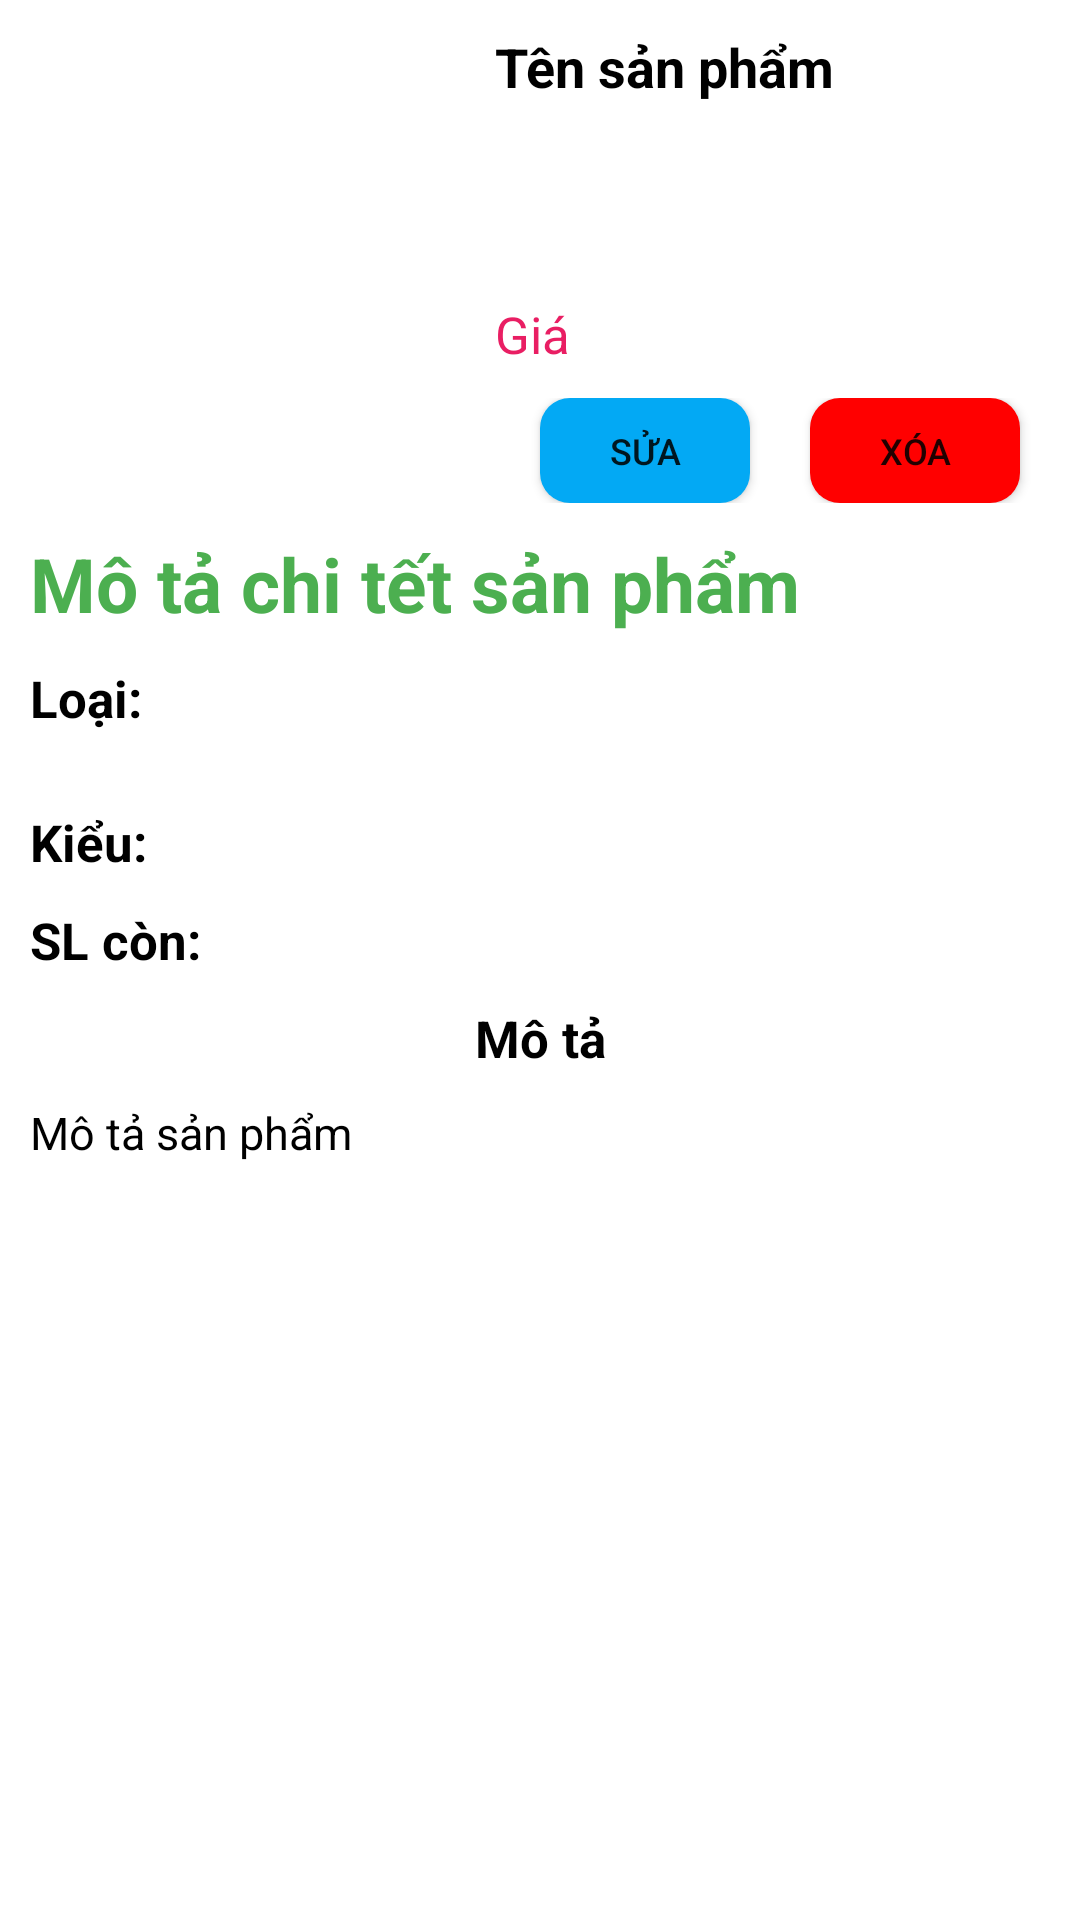

Produce the Android XML layout that renders to this screen, including the resource entries it uses.
<!-- AndroidManifest.xml: application theme Theme.AdminSmartWatch -->
<!-- res/layout/activity_chitiet_sp.xml -->
<?xml version="1.0" encoding="utf-8"?>
<LinearLayout xmlns:android="http://schemas.android.com/apk/res/android"
    xmlns:app="http://schemas.android.com/apk/res-auto"
    android:layout_width="match_parent"
    android:layout_height="match_parent"
    android:orientation="vertical">

        <LinearLayout
            android:layout_width="match_parent"
            android:layout_height="match_parent"
            android:orientation="vertical">

            <LinearLayout
                android:layout_width="match_parent"
                android:layout_height="wrap_content"
                android:orientation="horizontal">

                <ImageView
                    android:id="@+id/image_chiTiet_hinhSP"
                    android:layout_width="150dp"
                    android:layout_height="150dp"
                    android:layout_gravity="center"
                    android:layout_marginLeft="5dp" />

                <LinearLayout
                    android:layout_width="match_parent"
                    android:layout_height="wrap_content"
                    android:layout_marginLeft="10dp"
                    android:layout_marginTop="10dp"
                    android:layout_marginRight="5dp"
                    android:orientation="vertical">

                    <TextView
                        android:id="@+id/textView_chiTietSP_tenSP"
                        android:layout_width="match_parent"
                        android:layout_height="85dp"
                        android:text="Tên sản phẩm"
                        android:textColor="@color/black"
                        android:textSize="18dp"
                        android:textStyle="bold" />

                    <TextView
                        android:id="@+id/textView_chiTietSP_giaSP"
                        android:layout_width="match_parent"
                        android:layout_height="wrap_content"
                        android:text="Giá"
                        android:layout_marginTop="5dp"
                        android:gravity="left|center"
                        android:textColor="#E91E63"
                        android:textSize="17sp" />

                    <LinearLayout
                        android:layout_marginTop="10dp"
                        android:weightSum="2"
                        android:orientation="horizontal"
                        android:layout_width="match_parent"
                        android:layout_height="wrap_content">

                        <Button
                            android:id="@+id/button_chiTiet_sanPham_sua"
                            app:backgroundTint="#03A9F4"
                            android:background="@drawable/drawable_hinheclip_button"
                            android:layout_marginLeft="15dp"
                            android:layout_marginRight="10dp"
                            android:textSize="12dp"
                            android:layout_weight="1"
                            android:text="Sửa"
                            android:layout_width="match_parent"
                            android:layout_height="35dp"/>

                        <Button
                            android:id="@+id/button_chiTiet_sanPham_xoa"
                            app:backgroundTint="#FF0000"
                            android:background="@drawable/drawable_hinheclip_button"
                            android:layout_marginLeft="10dp"
                            android:layout_marginRight="15dp"
                            android:textSize="12dp"
                            android:layout_weight="1"
                            android:text="Xóa"
                            android:layout_width="match_parent"
                            android:layout_height="35dp"/>

                    </LinearLayout>

                </LinearLayout>

            </LinearLayout>

            <LinearLayout
                android:layout_width="match_parent"
                android:layout_height="wrap_content"
                android:layout_marginLeft="10dp"
                android:layout_marginTop="10dp"
                android:layout_marginRight="10dp"
                android:orientation="vertical">

                <TextView
                    android:layout_width="match_parent"
                    android:layout_height="wrap_content"
                    android:text="Mô tả chi tết sản phẩm"
                    android:textColor="#4CAF50"
                    android:textSize="25dp"
                    android:textStyle="bold" />

                <LinearLayout
                    android:layout_width="match_parent"
                    android:layout_height="wrap_content"
                    android:layout_marginTop="10dp"
                    android:orientation="horizontal"
                    android:weightSum="4">

                    <TextView
                        android:layout_width="match_parent"
                        android:layout_height="wrap_content"
                        android:layout_weight="3"
                        android:text="Loại:"
                        android:textColor="@color/black"
                        android:textSize="17dp"
                        android:textStyle="bold" />

                    <TextView
                        android:id="@+id/textView_chiTietSP_loaiSP"
                        android:layout_width="match_parent"
                        android:layout_height="38dp"
                        android:layout_weight="1"
                        android:textSize="17dp" />
                </LinearLayout>

                <LinearLayout
                    android:layout_width="match_parent"
                    android:layout_height="wrap_content"
                    android:layout_marginTop="10dp"
                    android:orientation="horizontal"
                    android:weightSum="4">

                    <TextView
                        android:layout_width="match_parent"
                        android:layout_height="wrap_content"
                        android:layout_weight="3"
                        android:text="Kiểu:"
                        android:textColor="@color/black"
                        android:textSize="17dp"
                        android:textStyle="bold" />

                    <TextView
                        android:id="@+id/textView_chiTietSP_kieuSP"
                        android:layout_width="match_parent"
                        android:layout_height="wrap_content"
                        android:layout_weight="1"
                        android:textSize="17dp" />
                </LinearLayout>

                <LinearLayout
                    android:layout_width="match_parent"
                    android:layout_height="wrap_content"
                    android:layout_marginTop="10dp"
                    android:orientation="horizontal"
                    android:weightSum="4">

                    <TextView
                        android:layout_width="match_parent"
                        android:layout_height="wrap_content"
                        android:layout_weight="3"
                        android:text="SL còn:"
                        android:textColor="@color/black"
                        android:textSize="17dp"
                        android:textStyle="bold" />

                    <TextView
                        android:id="@+id/textView_chiTietSP_soLuongTon"
                        android:layout_width="match_parent"
                        android:layout_height="wrap_content"
                        android:layout_weight="1"
                        android:textSize="17dp" />
                </LinearLayout>

                <TextView
                    android:layout_width="match_parent"
                    android:layout_height="wrap_content"
                    android:layout_marginTop="10dp"
                    android:text="Mô tả"
                    android:gravity="center"
                    android:textColor="@color/black"
                    android:textSize="17dp"
                    android:textStyle="bold" />

                <TextView
                    android:id="@+id/textView_chiTietSP_moTaSP"
                    android:layout_width="match_parent"
                    android:layout_height="wrap_content"
                    android:layout_marginTop="10dp"
                    android:text="Mô tả sản phẩm"
                    android:textColor="@color/black"
                    android:textSize="15dp" />

            </LinearLayout>
        </LinearLayout>


</LinearLayout>
<!-- resources referenced by this layout -->
<resources>
  <!-- drawable drawable_hinheclip_button (drawable) -->
  <?xml version="1.0" encoding="utf-8"?>
  <shape xmlns:android="http://schemas.android.com/apk/res/android"
      android:shape="rectangle">
      <solid android:color="#FBE8E8"/>
      <size android:height="30dp"/>
      <corners android:radius="10dp"/>
  </shape>
  <style name="Theme.AdminSmartWatch" parent="Theme.MaterialComponents.DayNight.DarkActionBar">
          
          <item name="colorPrimary">@color/purple_500</item>
          <item name="colorPrimaryVariant">@color/purple_700</item>
          <item name="colorOnPrimary">@color/white</item>
          
          <item name="colorSecondary">@color/teal_200</item>
          <item name="colorSecondaryVariant">@color/teal_700</item>
          <item name="colorOnSecondary">@color/black</item>
          
          <item name="android:statusBarColor" tools:targetApi="l">?attr/colorPrimaryVariant</item>
          
      </style>
  <!-- not gathered from this repository: default colours our renderer supplied (Android Studio template values) -->
  <color name="purple_500">#FF6200EE</color>
  <color name="purple_700">#FF3700B3</color>
  <color name="teal_200">#FF03DAC5</color>
  <color name="teal_700">#FF018786</color>
  <color name="black">#FF000000</color>
  <color name="white">#FFFFFFFF</color>
</resources>
